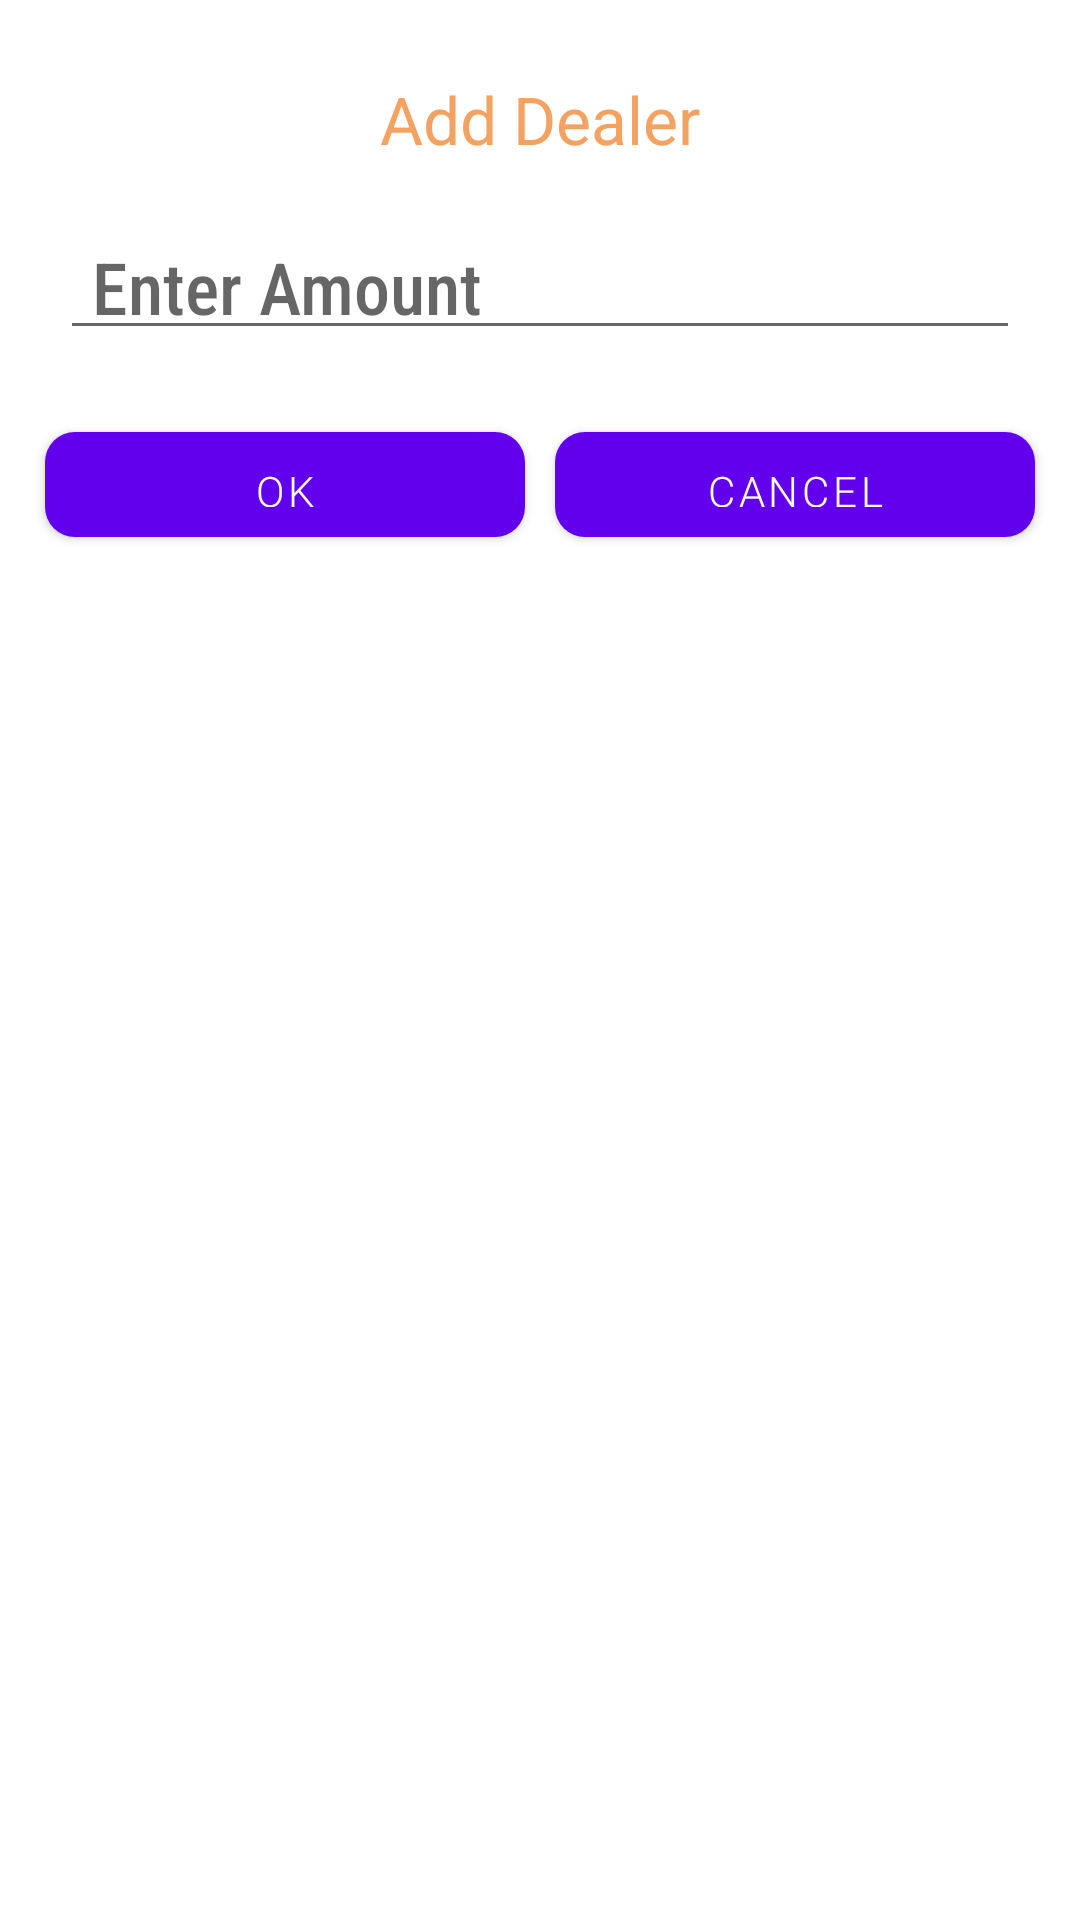

This screen was rendered from an Android layout file. Write that file and the resources it references.
<!-- AndroidManifest.xml: application theme AppTheme -->
<!-- res/layout/add_amount.xml -->
<?xml version="1.0" encoding="utf-8"?>
<RelativeLayout
    xmlns:android="http://schemas.android.com/apk/res/android" android:layout_width="match_parent"
    android:layout_height="match_parent"
    android:padding="10dp">


    <TextView
        android:id="@+id/text"
        android:layout_width="match_parent"
        android:layout_height="wrap_content"
        android:layout_centerHorizontal="true"
        android:layout_marginTop="5dp"
        android:fontFamily="sans-serif-light"
        android:gravity="center"
        android:padding="10dp"
        android:paddingBottom="10dp"
        android:text="Add Dealer"
        android:textColor="#f4a261"
        android:textFontWeight="400"
        android:textSize="22sp" />

    <EditText
        android:layout_below="@+id/text"
        android:id="@+id/addamount"
        android:layout_margin="10dp"
        android:layout_width="match_parent"
        android:layout_height="wrap_content"
            android:layout_marginTop="10dp"
        android:layout_alignParentStart="true"

        android:layout_centerHorizontal="true"
        android:layout_marginStart="20dp"
        android:layout_marginLeft="10dp"

        android:paddingLeft="10dp"
        android:layout_marginRight="10dp"
        android:fontFamily="sans-serif-condensed-medium"

        android:padding="5dp"
        android:hint=" Enter Amount"
        android:textColor="#000"
        android:textSize="24dp" />

    <LinearLayout
        android:layout_marginTop="10dp"
        android:gravity="center"
        android:layout_below="@+id/addamount"
        android:layout_width="match_parent"
        android:layout_height="50dp">

        <Button
            android:id="@+id/selectok"
            android:layout_width="0dp"
            android:layout_height="35dp"
            android:layout_below="@+id/datetext"
            android:layout_margin="5dp"
            android:textFontWeight="350"
            android:layout_weight="1"
            android:background="@drawable/butttonstyle"
            android:fontFamily="sans-serif-light"
            android:text="Ok"
            android:textColor="#fff" />
        <Button
            android:textColor="#ffff"
            android:layout_margin="5dp"
            android:layout_weight="1"
            android:layout_below="@+id/datetext"
            android:id="@+id/selectcancel"
            android:layout_width="0dp"
            android:layout_height="35dp"
            android:textFontWeight="350"
            android:fontFamily="sans-serif-light"

            android:background="@drawable/button_style_cancel"
            android:text="Cancel" />

    </LinearLayout>

</RelativeLayout>
<!-- resources referenced by this layout -->
<resources>
  <!-- drawable button_style_cancel (drawable) -->
  <?xml version="1.0" encoding="utf-8"?>
  <shape xmlns:android="http://schemas.android.com/apk/res/android">
  
      <solid android:color="
  #ff6b6b"/>
      <stroke android:color="@color/colorAccent"/>
      <corners android:radius="10dp"/>
  
  </shape>
  <!-- drawable butttonstyle (drawable) -->
  <?xml version="1.0" encoding="utf-8"?>
  <shape xmlns:android="http://schemas.android.com/apk/res/android">
  
      <solid android:color="#6200EE"/>
      <stroke android:color="@color/colorAccent"/>
      <corners android:radius="10dp"/>
  
  
  </shape>
  <style name="AppTheme" parent="Theme.MaterialComponents.DayNight.NoActionBar">
          
  
          <item name="android:windowLightStatusBar" tools:targetApi="m">true</item>
          <item name="colorPrimaryDark">@color/page_background_white</item>
          <item name="colorAccent">#a2d2ff</item>
      </style>
  <color name="colorAccent">#03DAC5</color>
  <color name="page_background_white">#ffffff</color>
</resources>
